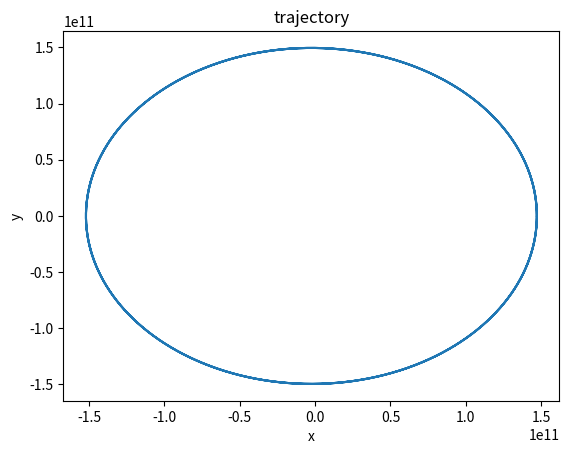
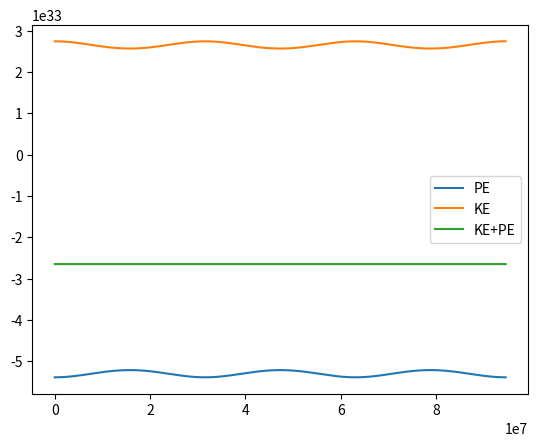
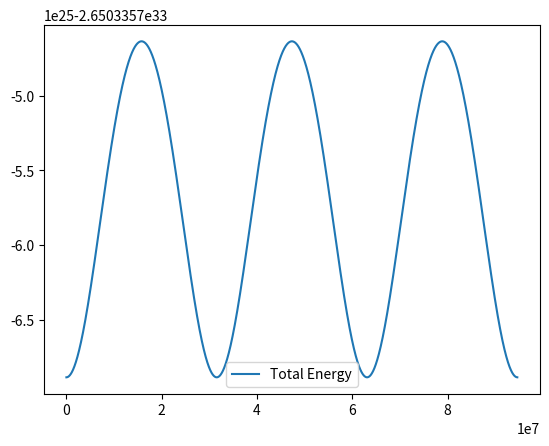

Source code (Python) for these figures, in order:
import numpy as np 
from matplotlib import pyplot as plt 

M=1.989e30
G=6.67408e-11
m=5.9722e24

def f(x):
	r=np.sqrt(x[0]**2+x[1]**2)
	return np.array([ x[2], x[3], -G*M*x[0]/r**3, -G*M*x[1]/r**3 ])

def verlet(xinitial, start, stop,h):
	x_arr=[]
	y_arr=[]
	v_arr=[]
	t_arr=[]

	x=np.copy(xinitial)
	v=x+0.5*h*f(x)
	t=start
	while t<stop:
		x=x+h*f(v)
		k=h*f(x)
		v=v+0.5*k
		x_arr.append(x[0])
		y_arr.append(x[1])
		v_arr.append((v[2]**2+v[3]**2)**0.5)
		t_arr.append(t)
		v=v+0.5*k
		t+=h
	return x_arr,y_arr,v_arr,t_arr
x_arr,y_arr,v_arr,t_arr=verlet([1.471e11, 0, 0, 3.0287e4], 0, 3 * 365 * 24 * 3600, 3600)

PE_arr=[-G*M*m / ((x_arr[i]**2+y_arr[i]**2)**0.5) for i in range(len(x_arr)) ]
KE_arr=[0.5*m*v**2 for v in v_arr]

plt.plot(x_arr,y_arr)
plt.xlabel('x')
plt.ylabel('y')
plt.title('trajectory')
plt.savefig('trajectory.png')
plt.clf()

plt.plot(t_arr,PE_arr,label='PE')
plt.plot(t_arr,KE_arr,label='KE')
plt.plot(t_arr,np.array(PE_arr)+np.array(KE_arr),label='KE+PE')
plt.legend()
plt.savefig('energy_plots.png')
plt.clf()

plt.plot(t_arr,np.array(PE_arr)+np.array(KE_arr),label='Total Energy')
plt.legend()
plt.savefig('total_Energy.png')
plt.clf()
